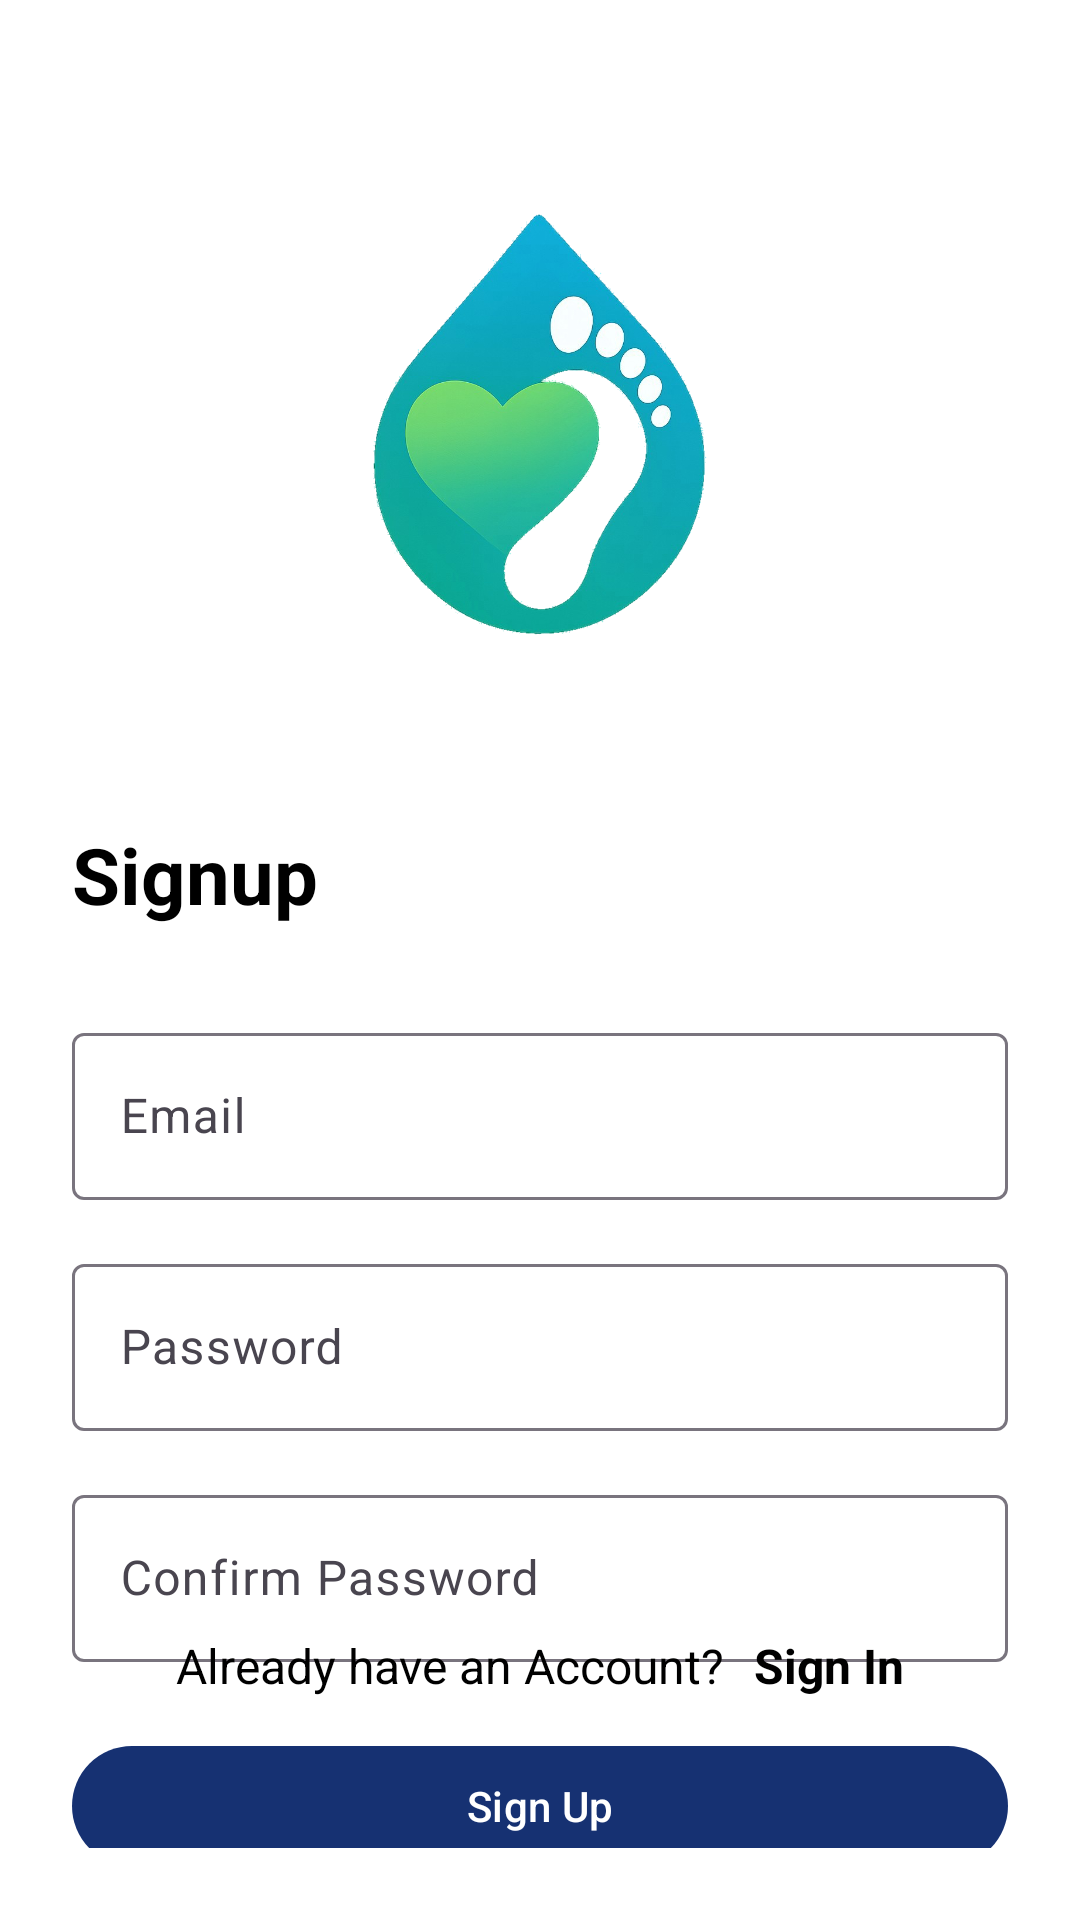

Android layout source for this screen:
<!-- AndroidManifest.xml: application theme Theme.Healthify -->
<!-- res/layout/activity_signup.xml -->
<?xml version="1.0" encoding="utf-8"?>
<androidx.constraintlayout.widget.ConstraintLayout xmlns:android="http://schemas.android.com/apk/res/android"
    xmlns:app="http://schemas.android.com/apk/res-auto"
    xmlns:tools="http://schemas.android.com/tools"
    android:id="@+id/main"
    android:layout_width="match_parent"
    android:layout_height="match_parent"
    android:clickable="true"
    android:padding="24dp"
    tools:context=".presentation.activity.SignupActivity">

    <com.google.android.material.imageview.ShapeableImageView
        android:id="@+id/logoImage"
        android:layout_width="200dp"
        android:layout_height="200dp"
        android:layout_marginTop="20dp"
        android:scaleType="centerCrop"
        app:srcCompat="@drawable/logo"
        app:layout_constraintEnd_toEndOf="parent"
        app:layout_constraintStart_toStartOf="parent"
        app:layout_constraintTop_toTopOf="parent"
        app:shapeAppearanceOverlay="@style/RoundedImageView" />


    <com.google.android.material.textview.MaterialTextView
        android:id="@+id/signupTitle"
        android:layout_width="wrap_content"
        android:layout_height="wrap_content"
        android:text="Signup"
        android:textColor="?attr/colorOnSurface"
        android:textSize="26sp"
        android:textStyle="bold"
        android:layout_marginTop="30dp"
        app:layout_constraintStart_toStartOf="parent"
        app:layout_constraintTop_toBottomOf="@id/logoImage" />




    
    <com.google.android.material.textfield.TextInputLayout
        android:id="@+id/email_input_layout"
        android:layout_width="0dp"
        android:layout_height="wrap_content"
        android:layout_marginTop="30dp"
        app:layout_constraintTop_toBottomOf="@id/signupTitle"
        app:layout_constraintStart_toStartOf="parent"
        app:layout_constraintEnd_toEndOf="parent">


        <com.google.android.material.textfield.TextInputEditText
            android:id="@+id/email_edit_text"
            android:layout_width="match_parent"
            android:layout_height="wrap_content"
            android:hint="Email"
            android:inputType="textEmailAddress" />

    </com.google.android.material.textfield.TextInputLayout>

    
    <com.google.android.material.textfield.TextInputLayout
        android:id="@+id/password_input_layout"
        android:layout_width="0dp"
        android:layout_height="wrap_content"
        android:layout_marginTop="16dp"
        app:layout_constraintEnd_toEndOf="parent"
        app:layout_constraintStart_toStartOf="parent"
        app:layout_constraintTop_toBottomOf="@id/email_input_layout">

        <com.google.android.material.textfield.TextInputEditText
            android:id="@+id/password_edit_text"
            android:layout_width="match_parent"
            android:layout_height="wrap_content"
            android:hint="Password"
            android:inputType="textPassword" />

    </com.google.android.material.textfield.TextInputLayout>

    
    <com.google.android.material.textfield.TextInputLayout
        android:id="@+id/confirm_password_input_layout"
        android:layout_width="0dp"
        android:layout_height="wrap_content"
        android:layout_marginTop="16dp"
        app:layout_constraintEnd_toEndOf="parent"
        app:layout_constraintStart_toStartOf="parent"
        app:layout_constraintTop_toBottomOf="@id/password_input_layout">

        <com.google.android.material.textfield.TextInputEditText
            android:id="@+id/confirm_password_edit_text"
            android:layout_width="match_parent"
            android:layout_height="wrap_content"
            android:hint="Confirm Password"
            android:inputType="textPassword" />

    </com.google.android.material.textfield.TextInputLayout>

    
    <com.google.android.material.button.MaterialButton
        android:id="@+id/signup_button"
        android:layout_width="0dp"
        android:layout_height="wrap_content"
        android:layout_marginTop="24dp"
        android:text="Sign Up"
        app:layout_constraintEnd_toEndOf="parent"
        app:layout_constraintStart_toStartOf="parent"
        app:layout_constraintTop_toBottomOf="@id/confirm_password_input_layout" />

    
    <TextView
        android:id="@+id/error_message"
        android:layout_width="wrap_content"
        android:layout_height="wrap_content"
        android:layout_marginTop="10dp"
        android:text="Passwords do not match"
        android:textColor="?attr/colorOnError"
        android:visibility="gone"
        app:layout_constraintEnd_toEndOf="parent"
        app:layout_constraintStart_toStartOf="parent"
        app:layout_constraintTop_toBottomOf="@id/signup_button" />


    <LinearLayout
        android:id="@+id/linearLayout"
        android:layout_width="wrap_content"
        android:layout_height="wrap_content"
        android:layout_marginBottom="50dp"
        android:orientation="horizontal"
        app:layout_constraintBottom_toBottomOf="parent"
        app:layout_constraintEnd_toEndOf="parent"
        app:layout_constraintStart_toStartOf="parent">

        <com.google.android.material.textview.MaterialTextView
            android:layout_width="wrap_content"
            android:layout_height="wrap_content"
            android:text="Already have an Account?"
            android:textColor="?attr/colorOnSurface"
            android:textSize="16sp" />

        <com.google.android.material.textview.MaterialTextView
            android:id="@+id/signinButton"
            android:layout_width="wrap_content"
            android:layout_height="wrap_content"
            android:layout_marginLeft="10dp"
            android:clickable="true"
            android:text="Sign In"
            android:textColor="?attr/colorOnSurface"
            android:textSize="16sp"
            android:textStyle="bold" />


    </LinearLayout>

    <ProgressBar
        android:id="@+id/progressBar"
        android:layout_width="wrap_content"
        android:layout_height="wrap_content"
        android:layout_centerInParent="true"
        android:visibility="gone"
        app:layout_constraintBottom_toBottomOf="parent"
        app:layout_constraintEnd_toEndOf="parent"
        app:layout_constraintStart_toStartOf="parent"
        app:layout_constraintTop_toBottomOf="@+id/signup_button" />

</androidx.constraintlayout.widget.ConstraintLayout>
<!-- resources referenced by this layout -->
<resources>
  <!-- drawable logo: png bitmap (drawable, 285597 bytes) -->
  <style name="RoundedImageView" parent="">
          <item name="cornerFamily">rounded</item>
          <item name="cornerSize">40dp</item> 
      </style>
  <style name="Theme.Healthify" parent="Base.Theme.Healthify" />
  <style name="Base.Theme.Healthify" parent="Theme.Material3.DayNight.NoActionBar">
          
          <item name="colorPrimary">@color/light_primary</item>
          <item name="colorOnPrimary">@color/light_on_primary</item>
          <item name="colorPrimaryContainer">@color/light_primary_container</item>
          <item name="colorOnPrimaryContainer">@color/light_on_primary_container</item>
  
  
          <item name="colorSecondary">@color/light_secondary</item>
          <item name="colorOnSecondary">@color/light_on_secondary</item>
          <item name="colorSecondaryContainer">@color/light_secondary_container</item>
          <item name="colorOnSecondaryContainer">@color/light_on_secondary_container</item>
  
          
          <item name="android:windowBackground">@color/light_background</item>
          <item name="colorSurface">@color/light_surface</item>
          <item name="colorOnSurface">@color/light_on_surface</item>
  
          <item name="colorError">@color/light_error</item>
          <item name="colorOnError">@color/light_on_error</item>
  
  
  
          
          <item name="android:statusBarColor" tools:targetApi="l">@android:color/transparent</item>
          <item name="android:navigationBarColor">@android:color/transparent</item>
      </style>
  <color name="light_primary">#163172</color>
  <color name="light_on_primary">#FFFFFF</color>
  <color name="light_primary_container">#FFFFFF</color>
  <color name="light_on_primary_container">#000000</color>
  <color name="light_secondary">#FFFFFF</color>
  <color name="light_on_secondary">#000000</color>
  <color name="light_secondary_container">#FFFFFF</color>
  <color name="light_on_secondary_container">#000000</color>
  <color name="light_background">#FFFFFF</color>
  <color name="light_surface">#FFFFFF</color>
  <color name="light_on_surface">#000000</color>
  <color name="light_error">#FEFEF1</color>
  <color name="light_on_error">#B00020</color>
</resources>
